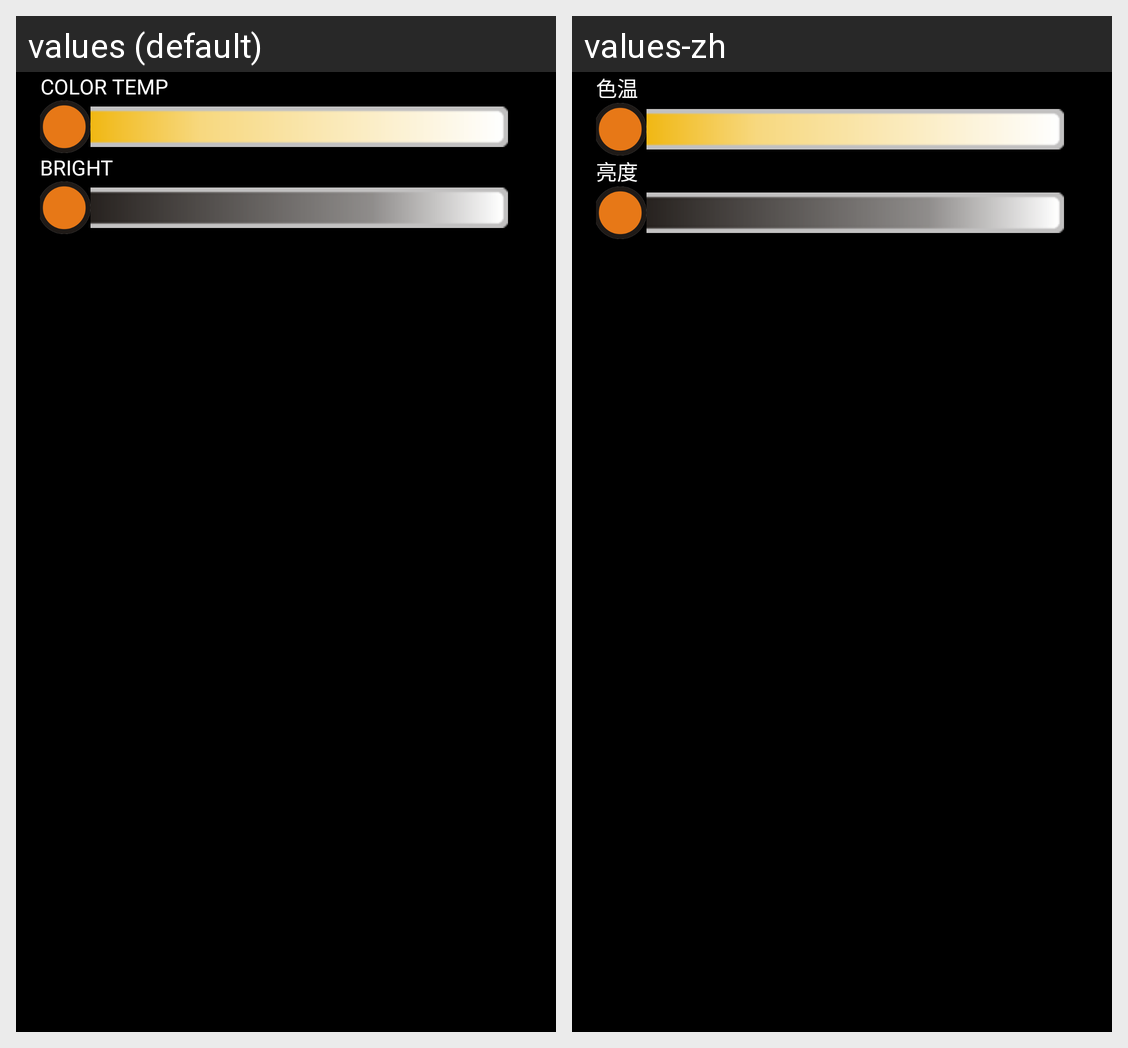

The same Android screen rendered under two of its app's locales, left to right. List the strings drawn on it with the default value and each locale's translation.
Android screen res/layout/cont_opt_progress.xml rendered under 2 locales, left to right: values (default), values-zh. Device: Nexus 5 (rendered at 1080×1920; each locale shown at half size, 540×960, under a caption strip naming it); theme AppTheme.
Strings drawn on this screen, with the default value and each locale's value (text and hints the layout hard-codes, and strings that could not be matched under every locale, appear in the picture but are not listed):

colorWC
  values: COLOR TEMP
  values-zh: 色温

bright
  values: BRIGHT
  values-zh: 亮度
